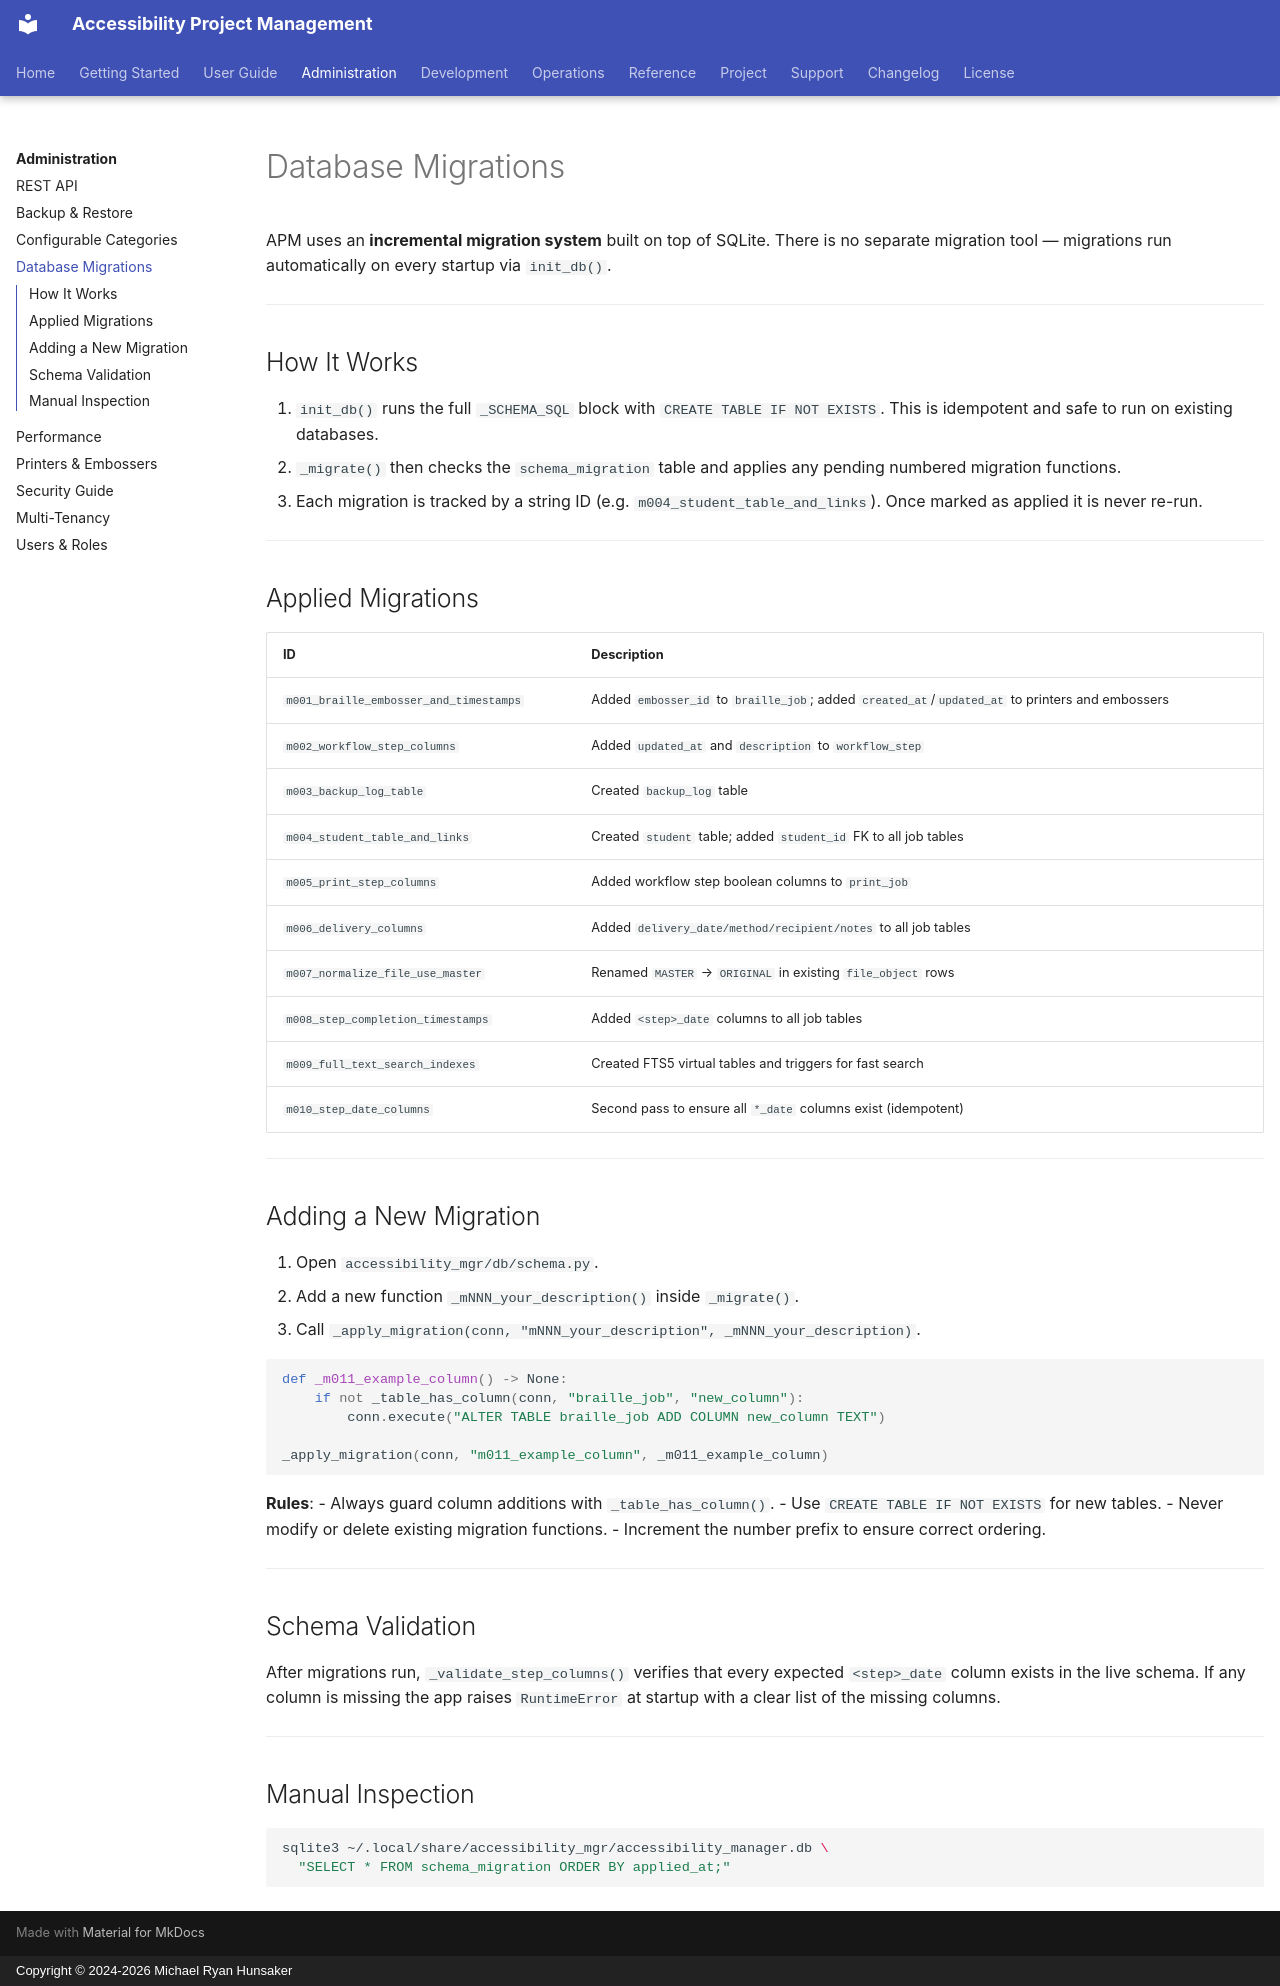

repository: mrhunsaker/AccessibilityProjectmanagement · page: administration/migration/index.html · generator: mkdocs · copyright: Copyright © 2024-2026 Michael Ryan Hunsaker

# Database Migrations

APM uses an **incremental migration system** built on top of SQLite.  There
is no separate migration tool — migrations run automatically on every startup
via `init_db()`.

---

## How It Works

1. `init_db()` runs the full `_SCHEMA_SQL` block with `CREATE TABLE IF NOT EXISTS`.
   This is idempotent and safe to run on existing databases.
2. `_migrate()` then checks the `schema_migration` table and applies any
   pending numbered migration functions.
3. Each migration is tracked by a string ID (e.g. `m004_student_table_and_links`).
   Once marked as applied it is never re-run.

---

## Applied Migrations

| ID | Description |
|----|-------------|
| `m001_braille_embosser_and_timestamps` | Added `embosser_id` to `braille_job`; added `created_at`/`updated_at` to printers and embossers |
| `m002_workflow_step_columns` | Added `updated_at` and `description` to `workflow_step` |
| `m003_backup_log_table` | Created `backup_log` table |
| `m004_student_table_and_links` | Created `student` table; added `student_id` FK to all job tables |
| `m005_print_step_columns` | Added workflow step boolean columns to `print_job` |
| `m006_delivery_columns` | Added `delivery_date/method/recipient/notes` to all job tables |
| `m007_normalize_file_use_master` | Renamed `MASTER` → `ORIGINAL` in existing `file_object` rows |
| `m008_step_completion_timestamps` | Added `<step>_date` columns to all job tables |
| `m009_full_text_search_indexes` | Created FTS5 virtual tables and triggers for fast search |
| `m010_step_date_columns` | Second pass to ensure all `*_date` columns exist (idempotent) |

---

## Adding a New Migration

1. Open `accessibility_mgr/db/schema.py`.
2. Add a new function `_mNNN_your_description()` inside `_migrate()`.
3. Call `_apply_migration(conn, "mNNN_your_description", _mNNN_your_description)`.

```python
def _m011_example_column() -> None:
    if not _table_has_column(conn, "braille_job", "new_column"):
        conn.execute("ALTER TABLE braille_job ADD COLUMN new_column TEXT")

_apply_migration(conn, "m011_example_column", _m011_example_column)
```

**Rules**:
- Always guard column additions with `_table_has_column()`.
- Use `CREATE TABLE IF NOT EXISTS` for new tables.
- Never modify or delete existing migration functions.
- Increment the number prefix to ensure correct ordering.

---

## Schema Validation

After migrations run, `_validate_step_columns()` verifies that every expected
`<step>_date` column exists in the live schema.  If any column is missing the
app raises `RuntimeError` at startup with a clear list of the missing columns.

---

## Manual Inspection

```bash
sqlite3 ~/.local/share/accessibility_mgr/accessibility_manager.db \
  "SELECT * FROM schema_migration ORDER BY applied_at;"
```
